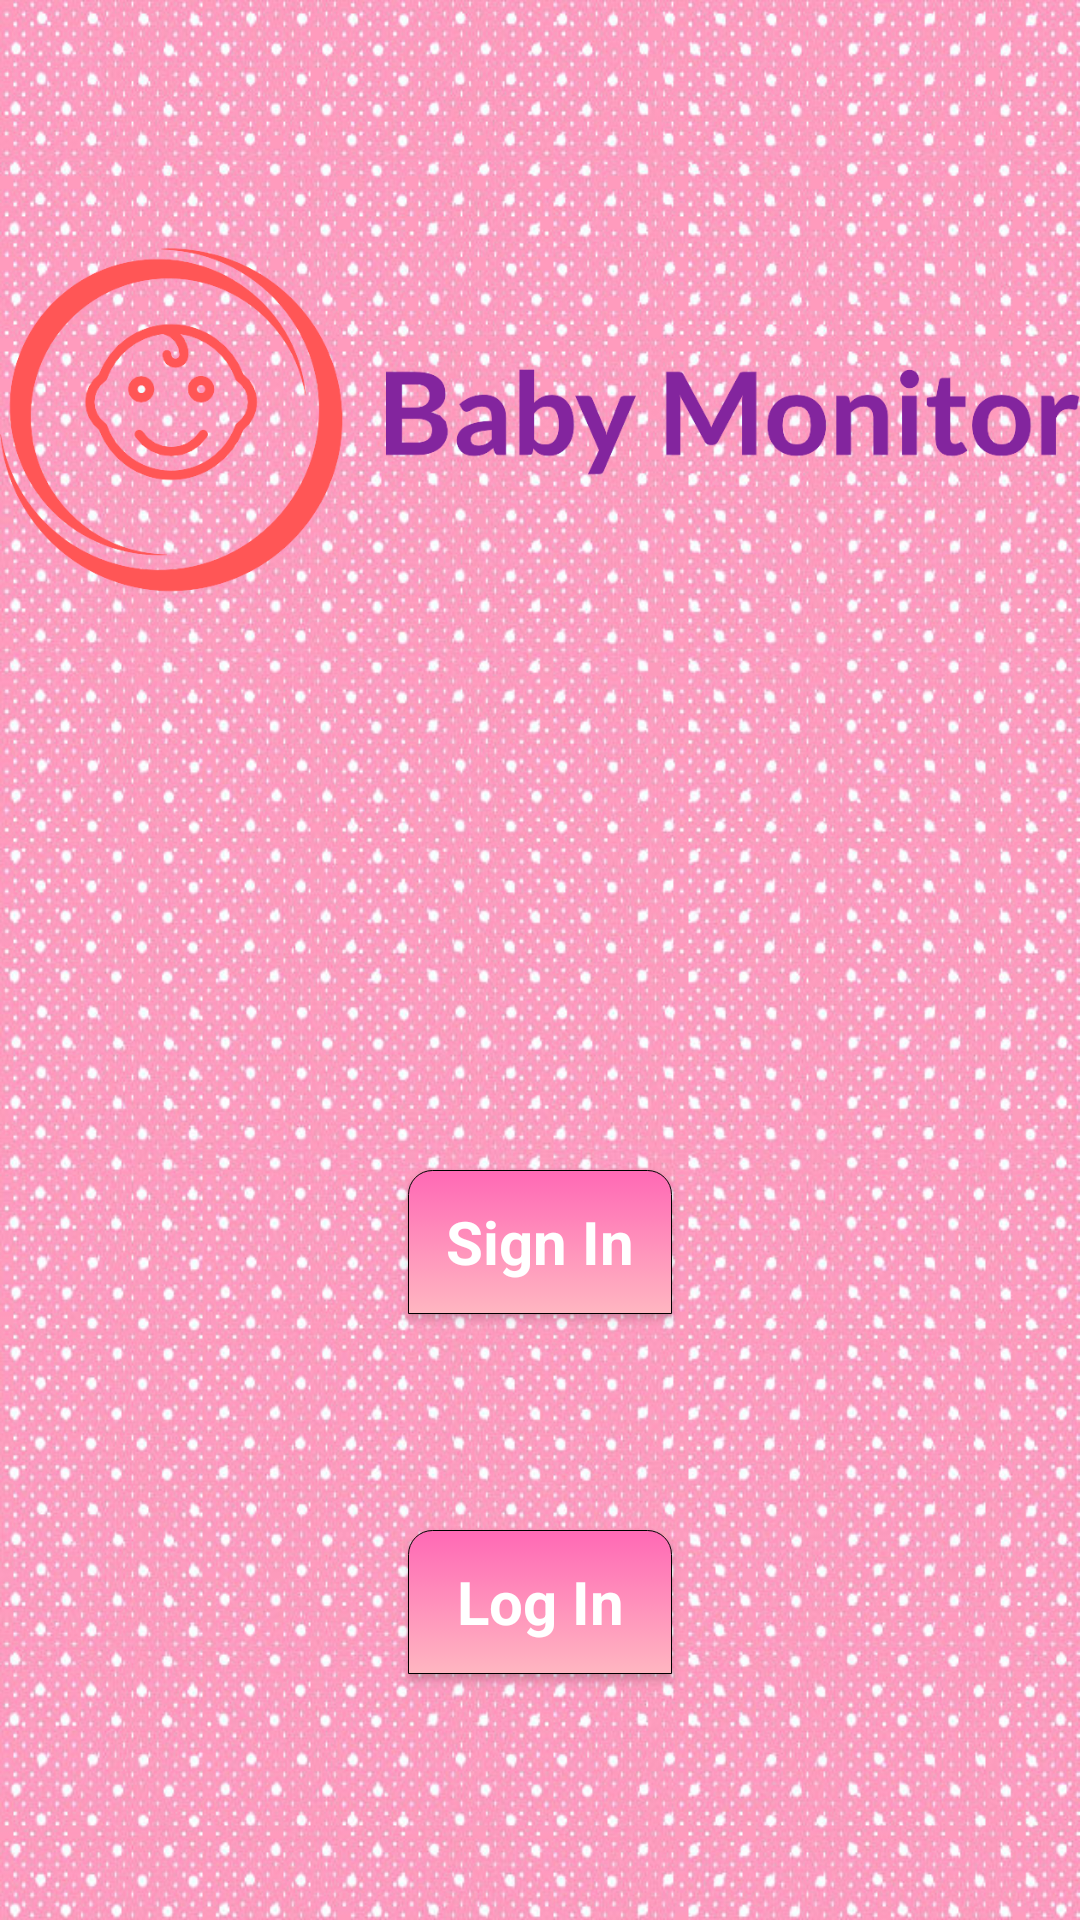

Produce the Android XML layout that renders to this screen, including the resource entries it uses.
<!-- AndroidManifest.xml: application theme AppTheme -->
<!-- res/layout/activity_main.xml -->
<RelativeLayout xmlns:android="http://schemas.android.com/apk/res/android"
    xmlns:app="http://schemas.android.com/apk/res-auto"
    android:layout_width="fill_parent"
    android:layout_height="fill_parent"
    android:background="@drawable/back"
   >


    <ImageView
        android:layout_width="wrap_content"
        android:layout_height="wrap_content"
        app:srcCompat="@drawable/flogo"
        android:id="@+id/imageView3"
        android:layout_marginBottom="230dp"
        android:layout_above="@+id/log_in"
        android:layout_alignParentLeft="true"
        android:layout_alignParentStart="true" />

    <Button
        android:background="@drawable/buttton"
        style="@style/buttonStyle"
        android:id="@+id/log_in"
        android:layout_width="wrap_content"
        android:layout_height="wrap_content"
        android:layout_weight="1"
        android:textSize="20sp"
        android:onClick="login_sigin"
        android:text="Log In"
        android:layout_marginBottom="82dp"
        android:layout_alignParentBottom="true"
        android:layout_alignLeft="@+id/sign_in"
        android:layout_alignStart="@+id/sign_in" />

    <Button
        android:background="@drawable/buttton"
        style="@style/buttonStyle"
        android:id="@+id/sign_in"
        android:layout_width="wrap_content"
        android:layout_weight="1"
        android:layout_height="wrap_content"
        android:textSize="20sp"
        android:text="Sign In"
        android:onClick="login_sigin"
        android:layout_marginBottom="72dp"
        android:layout_above="@+id/log_in"
        android:layout_alignParentRight="true"
        android:layout_alignParentEnd="true"
        android:layout_marginRight="136dp"
        android:layout_marginEnd="136dp" />

</RelativeLayout>
<!-- resources referenced by this layout -->
<resources>
  <!-- drawable back: jpg bitmap (drawable, 283340 bytes) -->
  <!-- drawable buttton (drawable) -->
  <?xml version="1.0" encoding="utf-8"?>
  <selector xmlns:android="http://schemas.android.com/apk/res/android">
  
      <item>
          <shape>
              <gradient
                  android:angle="90"
                  android:startColor="#FFB6C1"
                  android:endColor="#FF69B5"
                  android:type="linear" />
              <stroke   android:width="1px"          android:color="#000000" />
              <corners android:bottomLeftRadius="0dp"
                  android:bottomRightRadius="0dp"
                  android:topLeftRadius="8dp"
                  android:topRightRadius="8dp"/>
              <padding  android:left="10dp"  android:top="10dp" android:right="10dp" android:bottom="10dp" />
          </shape>
      </item>
  
  </selector>
  <!-- drawable flogo: png bitmap (drawable, 40336 bytes) -->
  <style name="buttonStyle" parent="@android:style/Widget.Button.Small">
          <item name="android:textColor">#FFFFFF</item>
          <item name="android:textSize">19sp</item>
          <item name="android:textStyle">bold</item>
      </style>
  <style name="AppTheme" parent="Theme.AppCompat.Light.DarkActionBar">
          
          <item name="colorPrimary">@color/colorPrimary</item>
          <item name="colorPrimaryDark">@color/colorPrimaryDark</item>
          <item name="colorAccent">@color/colorAccent</item>
      </style>
  <!-- not gathered from this repository: default colours our renderer supplied (Android Studio template values) -->
  <color name="colorPrimary">#FF6200EE</color>
  <color name="colorPrimaryDark">#FF3700B3</color>
  <color name="colorAccent">#FF03DAC5</color>
</resources>
